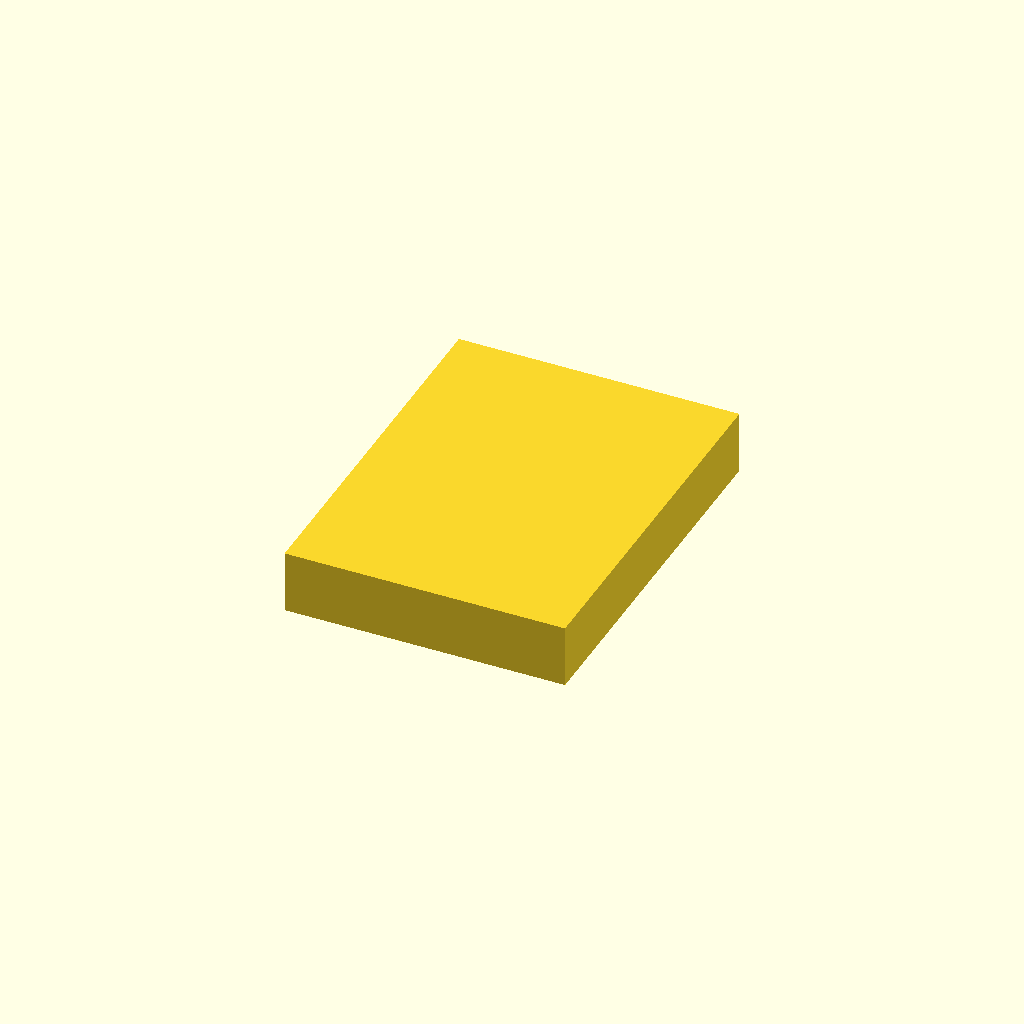
Cell 1 — every parameter at its default value.
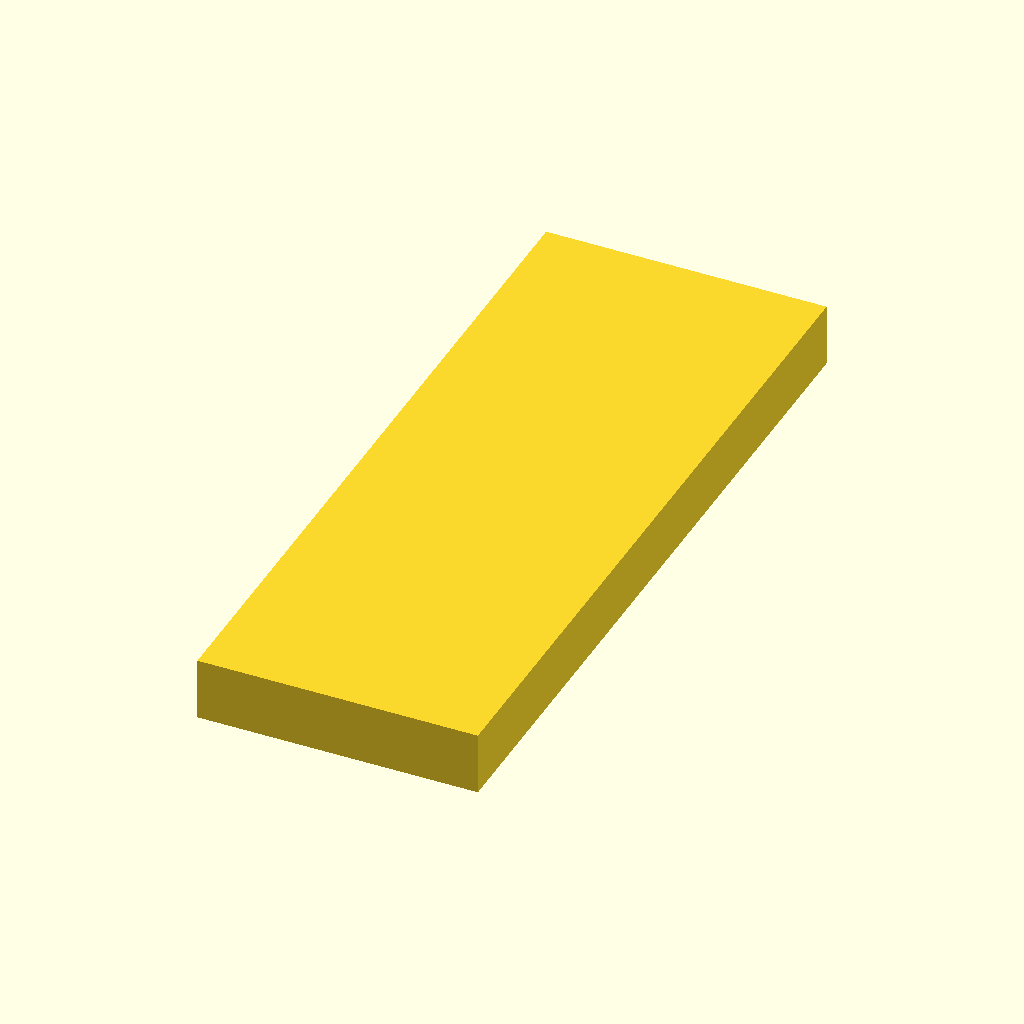
Cell 2 — bodyLen set to 80, the other parameters unchanged.
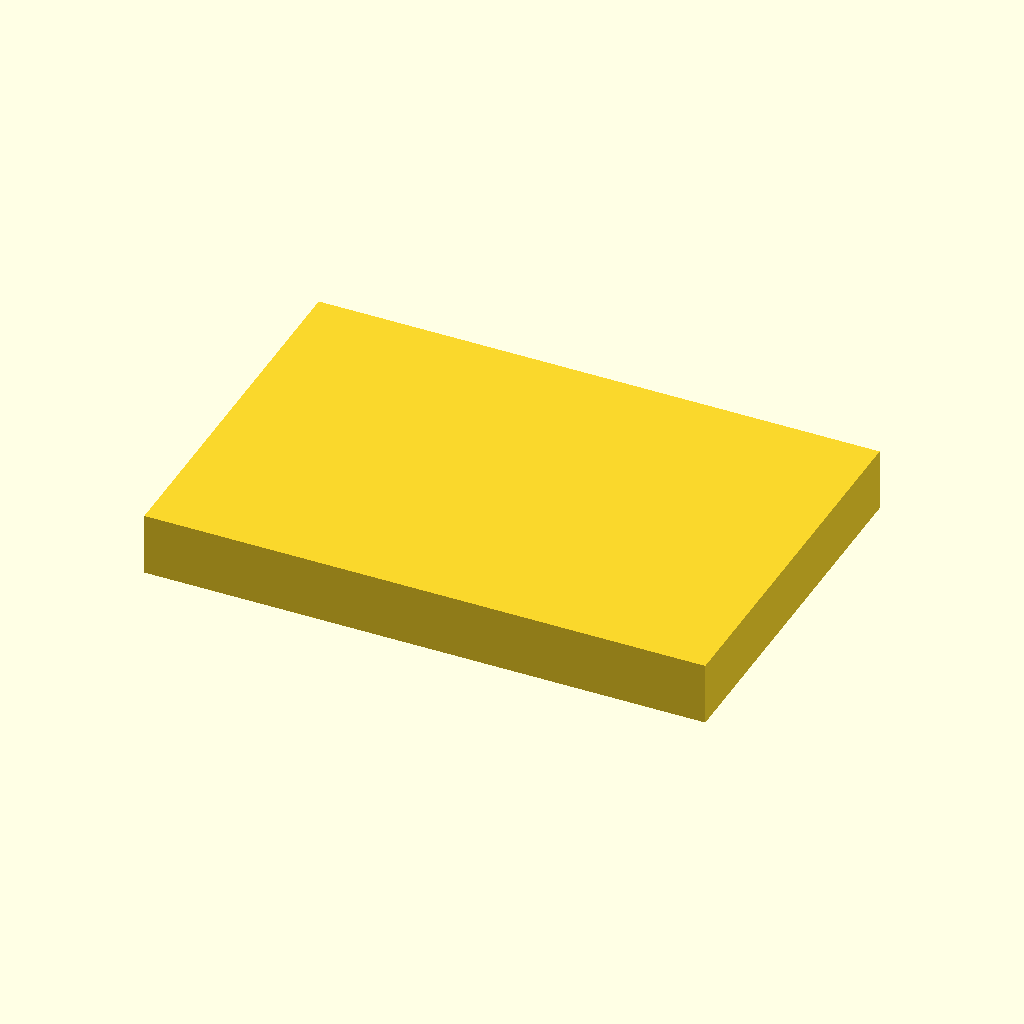
Cell 3: the same model with bodyWid = 60.
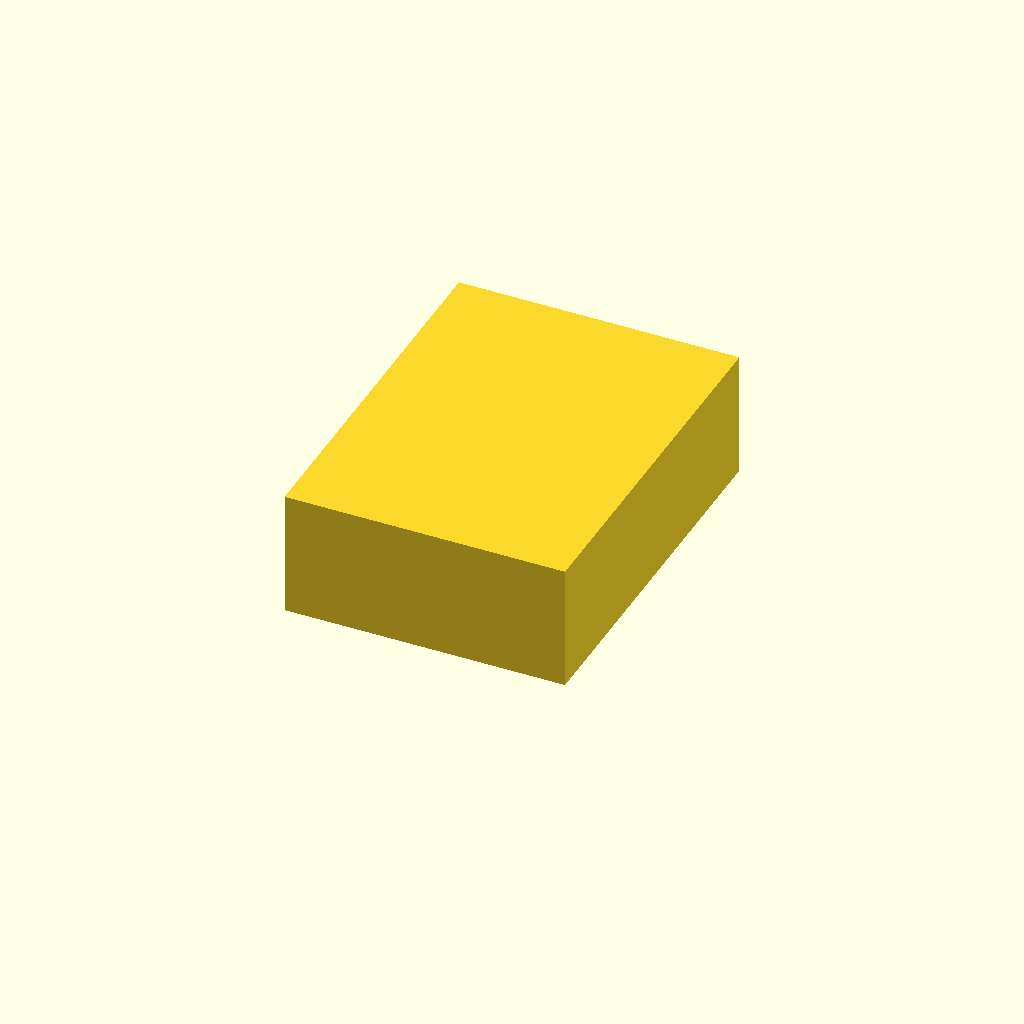
Cell 4: the same model with bodyT = 13.4.
One fixed orthographic camera (rotation 55°, 0°, 25°; colour scheme Cornfield) for every cell.
Source of the model, down-indicator-string/tests/scad/body_only.scad:
use <../../lib/body.scad>

bodyLen = 40.0;
bodyWid = 30.0;
bodyT   =  6.7;
$fn = 96;

body_blank(bodyLen, bodyWid, bodyT);
Customizer parameters (derived from the source; name, type, default, range or options):
bodyLen: number, default 40
bodyWid: number, default 30
bodyT: number, default 6.7
